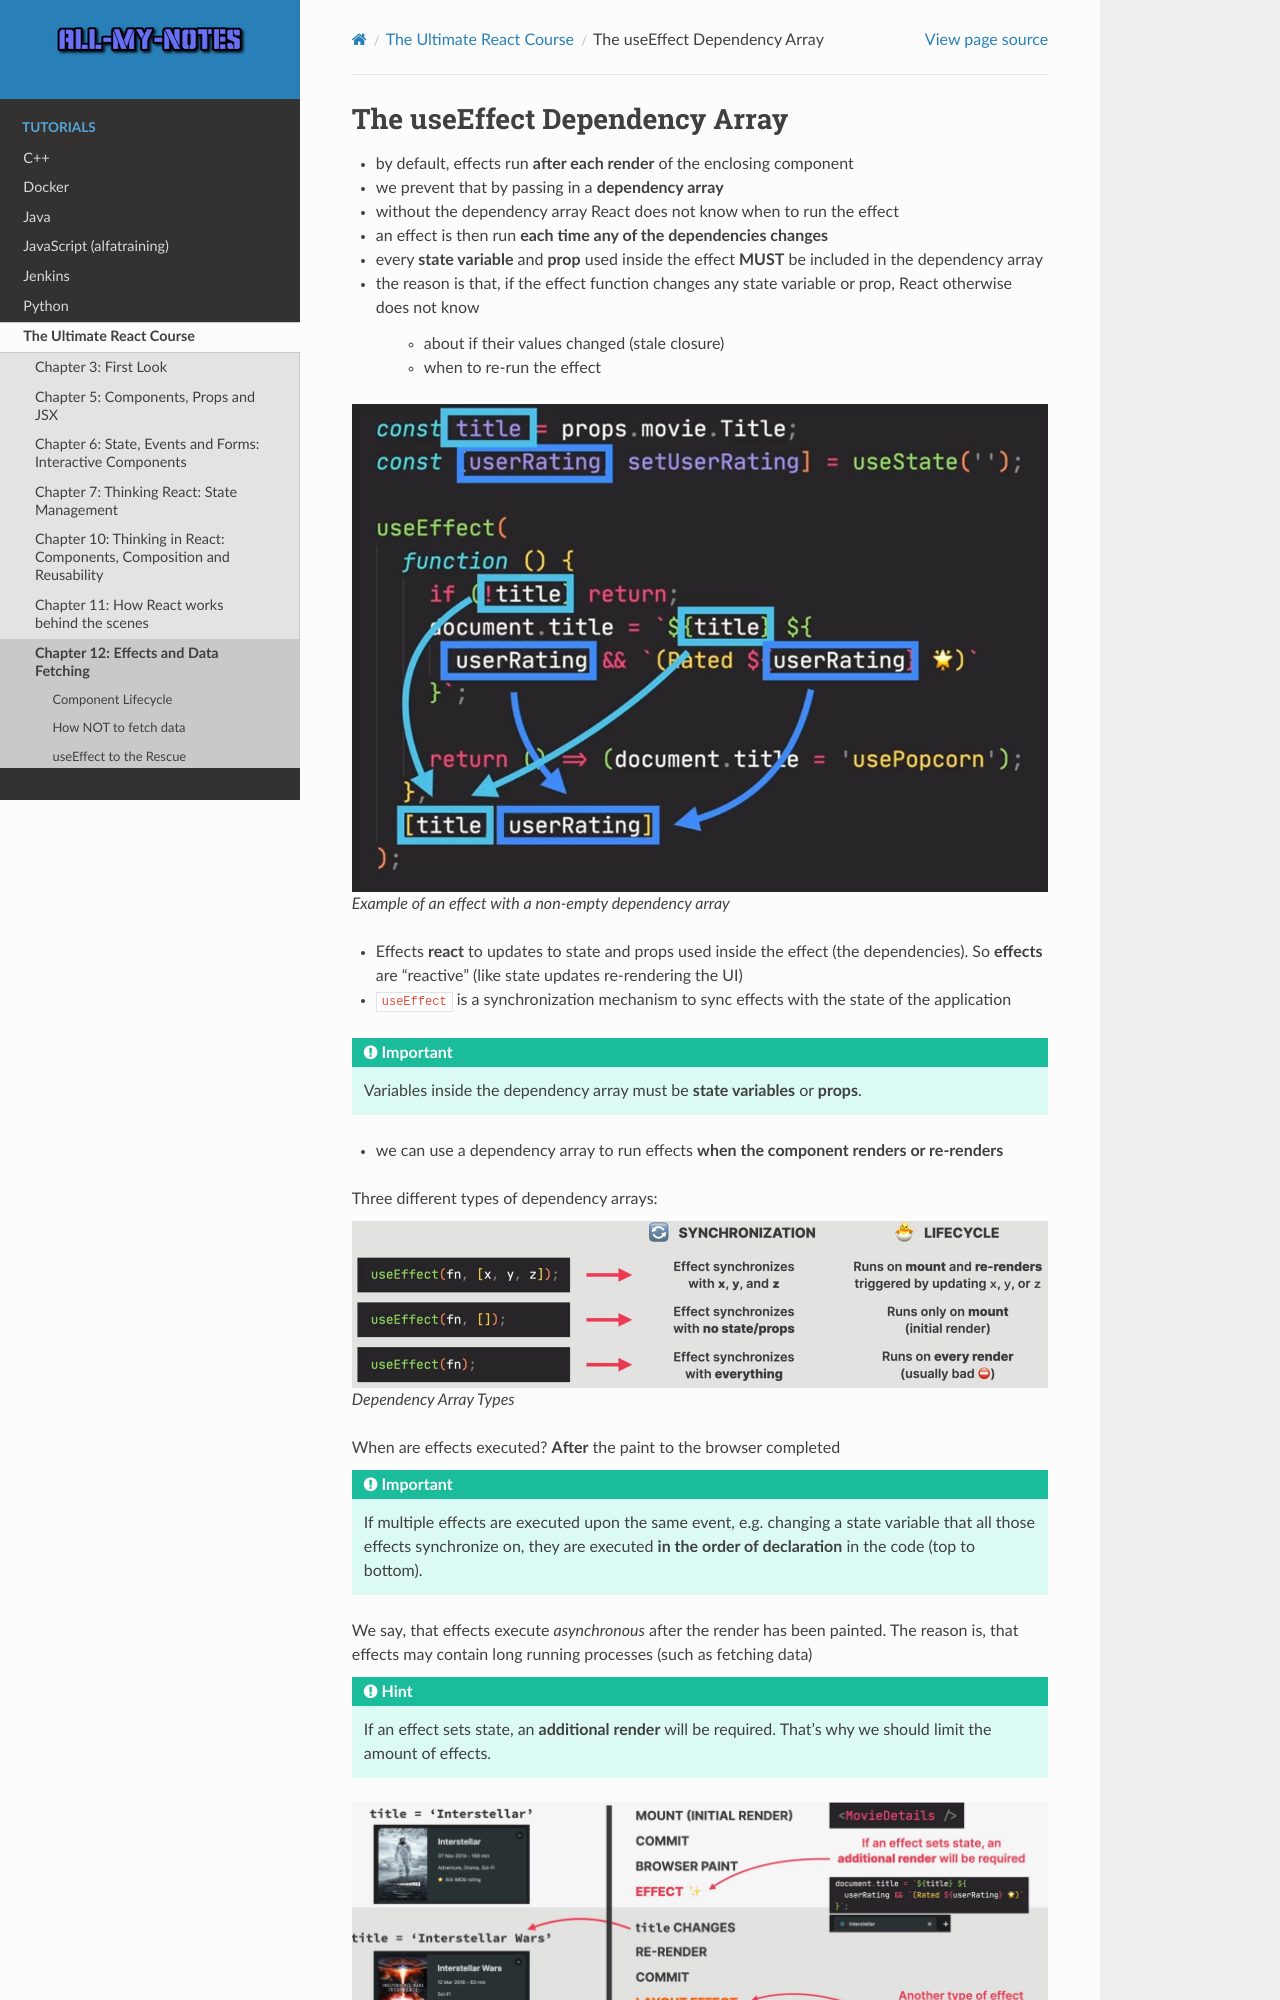

repository: arnewohletz/AllMyNotes · page: tutorial/react/udemy_ultimate_course/12_effect_data_fetching/148_useeffect_dependency_array.html · generator: sphinx

The useEffect Dependency Array
==============================
* by default, effects run **after each render** of the enclosing component
* we prevent that by passing in a **dependency array**
* without the dependency array React does not know when to run the effect
* an effect is then run **each time any of the dependencies changes**
* every **state variable** and **prop** used inside the effect **MUST** be included
  in the dependency array
* the reason is that, if the effect function changes any state variable or prop,
  React otherwise does not know

    * about if their values changed (stale closure)
    * when to re-run the effect

.. figure:: _file/dependency_array_example.jpg

    Example of an effect with a non-empty dependency array

* Effects **react** to updates to state and props used inside the effect (the
  dependencies). So **effects** are "reactive" (like state updates re-rendering the UI)
* ``useEffect`` is a synchronization mechanism to sync effects with the state of
  the application

.. important::

    Variables inside the dependency array must be **state variables** or **props**.

* we can use a dependency array to run effects **when the component renders or re-renders**

Three different types of dependency arrays:

.. figure:: _file/dependency_array_types.jpg

    Dependency Array Types

When are effects executed? **After** the paint to the browser completed

.. important::

    If multiple effects are executed upon the same event, e.g. changing a state variable
    that all those effects synchronize on, they are executed **in the order of declaration**
    in the code (top to bottom).
